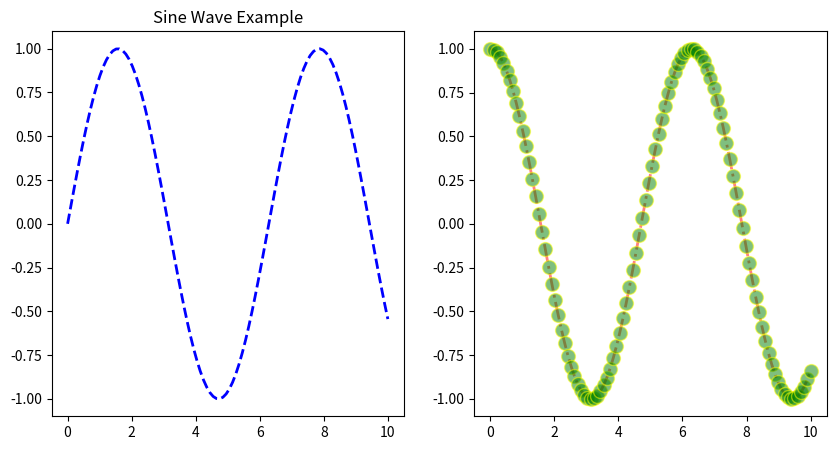

Reproduce this figure in Python.
import matplotlib.pyplot as plt
import numpy as np

x = np.linspace(0, 10, 100)
y = np.sin(x)
z = np.cos(x)

# Functional style plotting
# plt.figure(figsize=(10, 5))
# plt.subplot(1, 2, 1)
# plt.plot(x, y, label='Sine Wave', color='blue')
# plt.title('Sine Wave Example')
# plt.xlabel('X-axis')
# plt.ylabel('Y-axis')
# plt.xlim(0, 10)
# plt.ylim(-1, 1)
# plt.legend()
# plt.grid(True)

# plt.subplot(1, 2, 2)
# plt.plot(x, z, label='Cosine Wave', color='red')
# plt.title('Sine Wave Example')
# plt.xlabel('X-axis')
# plt.ylabel('Y-axis')
# plt.xlim(0, 10)
# plt.ylim(-1, 1)
# plt.legend()
# plt.grid(True)

# plt.show()


# Object-oriented style plotting
# fig, ax = plt.subplots(figsize=(10, 5))
# ax.plot(x, y, label='Sine Wave', color='blue')
# ax.set_title('Sine Wave Example')
# ax.set_xlabel('X-axis')
# ax.set_ylabel('Y-axis')
# ax.set_xlim(0, 10)
# ax.set_ylim(-1, 1)
# ax.legend()
# ax.grid(True)
# plt.show()

# Object-oriented style plotting with multiple subplots
# fig, axs = plt.subplots(1, 2, figsize=(10, 5), sharex=True, sharey=True)
# axs[0].plot(x, y, label='Sine Wave', color='blue')
# axs[0].set_title('Sine Wave Example')
# axs[0].set_xlabel('X-axis') 
# axs[0].set_ylabel('Y-axis')
# axs[0].set_xlim(0, 10)
# axs[0].set_ylim(-1, 1)
# axs[0].legend()
# axs[0].grid(True)
# axs[1].plot(x, z, label='Cosine Wave', color='red')
# axs[1].set_title('Cosine Wave Example')
# axs[1].set_xlabel('X-axis')
# axs[1].set_ylabel('Y-axis')
# axs[1].set_xlim(0, 10)
# axs[1].set_ylim(-1, 1)
# axs[1].legend()
# axs[1].grid(True)
# plt.show()


# Figure in figure
# fig, ax = plt.subplots(figsize=(10, 5))
# ax.plot(x, y, label='Sine Wave', color='blue')
# inset_ax = fig.add_axes([0.15, 0.15, 0.3, 0.3])  # [left, bottom, width, height]
# inset_ax.plot(x, z, label='Cosine Wave', color='red')
# inset_ax.set_title('Cosine Wave Example')
# inset_ax.set_xlabel('X-axis')
# inset_ax.set_ylabel('Y-axis')
# inset_ax.set_xlim(0, 10)
# inset_ax.set_ylim(-1, 1)
# inset_ax.legend()
# inset_ax.grid(True)
# ax.set_title('Sine Wave Example')
# ax.set_xlabel('X-axis')
# ax.set_ylabel('Y-axis')
# ax.set_xlim(0, 10)
# ax.set_ylim(-1, 1)
# ax.legend()
# ax.grid(True)
# plt.show()

# Interate over axes
# fig, axs = plt.subplots(1, 2, figsize=(10, 5))
# for ax in axs:    
#     ax.plot(x, y, label='Sine Wave', color='blue')
#     ax.set_title('Sine Wave Example')
#     ax.set_xlabel('X-axis')
#     ax.set_ylabel('Y-axis')
#     ax.set_xlim(0, 10)
#     ax.set_ylim(-1, 1)
#     ax.legend()
#     ax.grid(True) 
# plt.show()


# fig, ax = plt.subplots(1,2)
# ax[0].plot(x, y, label='Sine Wave', color='blue')
# plt.tight_layout()
# plt.show()

#save the figure
# fig, ax = plt.subplots(figsize=(10, 5))
# ax.plot(x, y, label='Sine Wave', color='blue')
# ax.set_title('Sine Wave Example')
# ax.set_xlabel('X-axis')
# ax.set_ylabel('Y-axis')
# ax.set_xlim(0, 10)
# ax.set_ylim(-1, 1)
# ax.legend(loc=0)  # loc=0 automatically chooses the best location for the legend
# ax.grid(True)
# plt.savefig('sine_wave_example.png', dpi=300, bbox_inches='tight')  # Save the figure with high resolution
# plt.show()  # Display the plot
# # Note: The 'bbox_inches' parameter ensures that the saved figure does not have extra whitespace

fig, ax = plt.subplots(1,2, figsize=(10, 5))
ax[0].plot(x, y, label='Sine Wave', color='blue', linewidth=2, linestyle='--')  # Customizing line style and width
ax[0].set_title('Sine Wave Example')    
ax[1].plot(x, z, label='Cosine Wave', color='red', 
           linewidth=2, linestyle='-.', alpha=0.5, marker = 'o', markersize = 10,
           markerfacecolor = 'green', markeredgecolor = 'yellow')  # Customizing line style and width
plt.show()